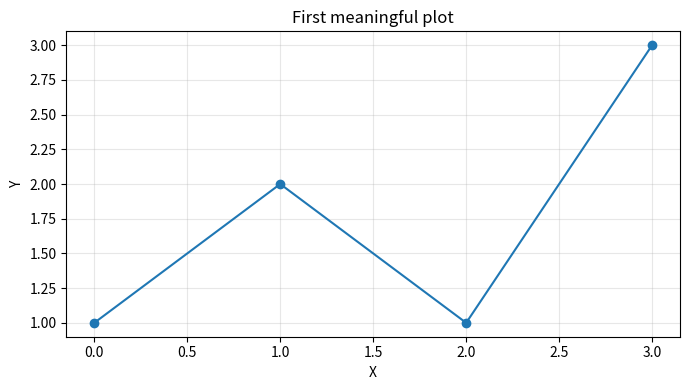

Source code (Python):
import matplotlib.pyplot as plt

# create the canvas and the plotting area
fig, ax = plt.subplots(figsize=(7, 4), dpi=100)

# draw the data
ax.plot([0, 1, 2, 3], [1, 2, 1, 3], marker="o")

# basic styling
ax.set_title("First meaningful plot")
ax.set_xlabel("X")
ax.set_ylabel("Y")
ax.grid(True, alpha=0.3)

# finalize
plt.tight_layout()
plt.show()
